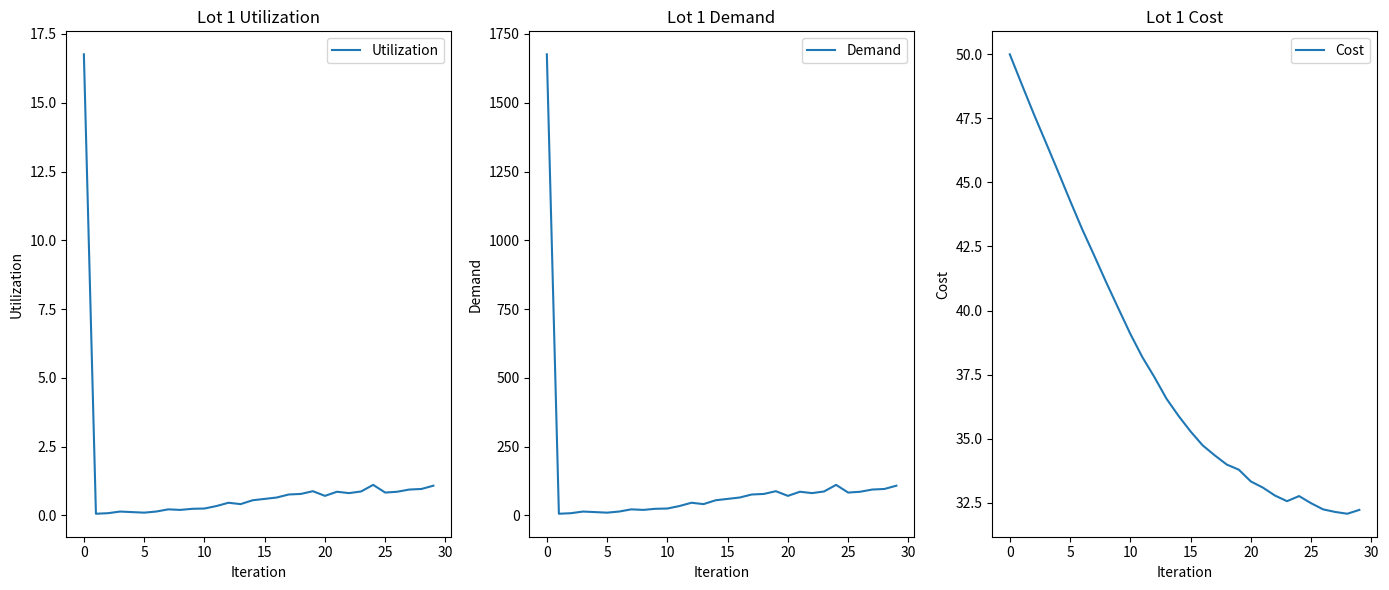
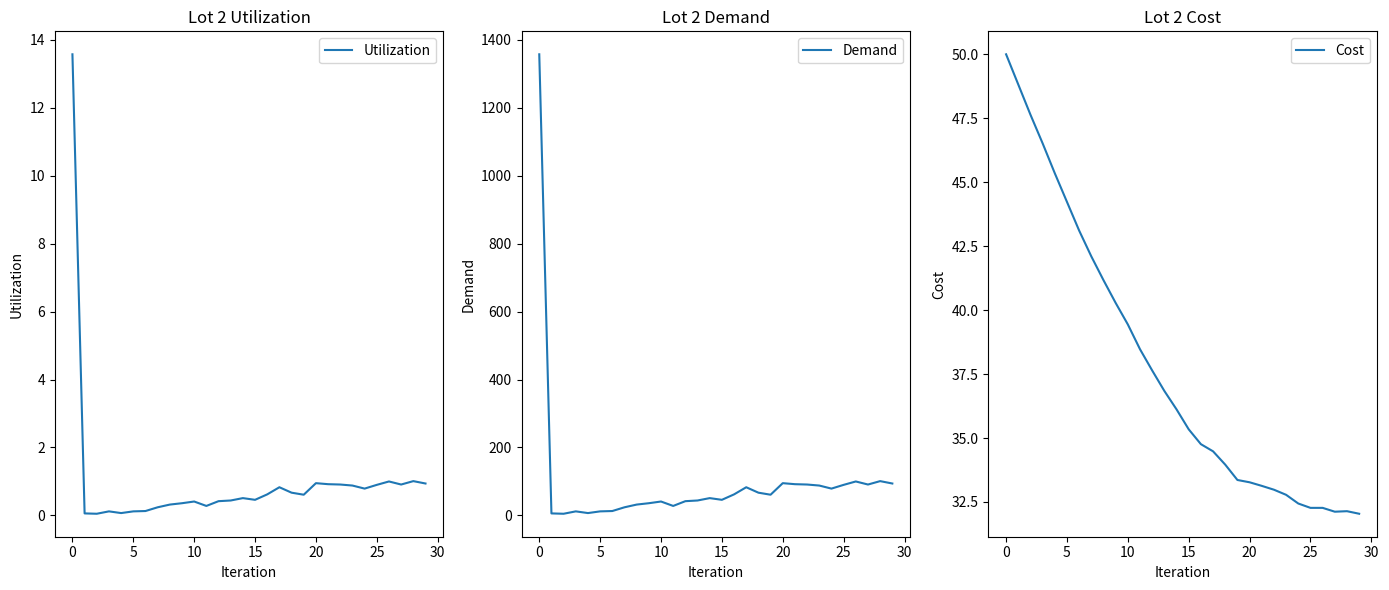
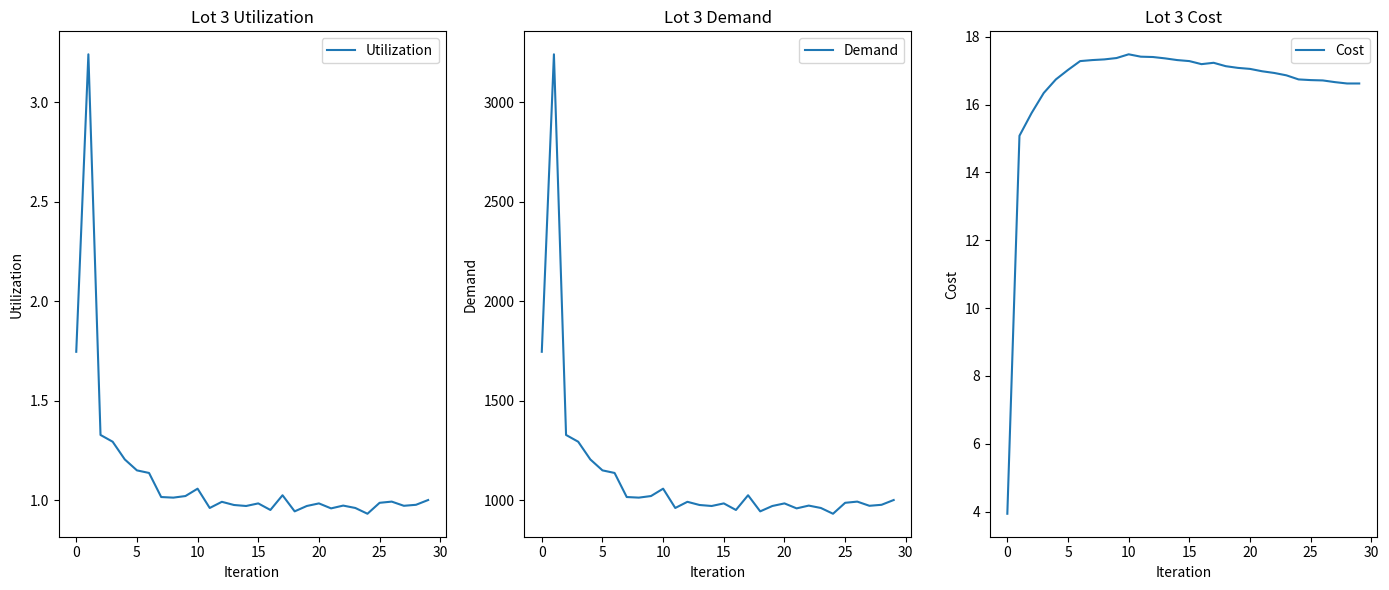
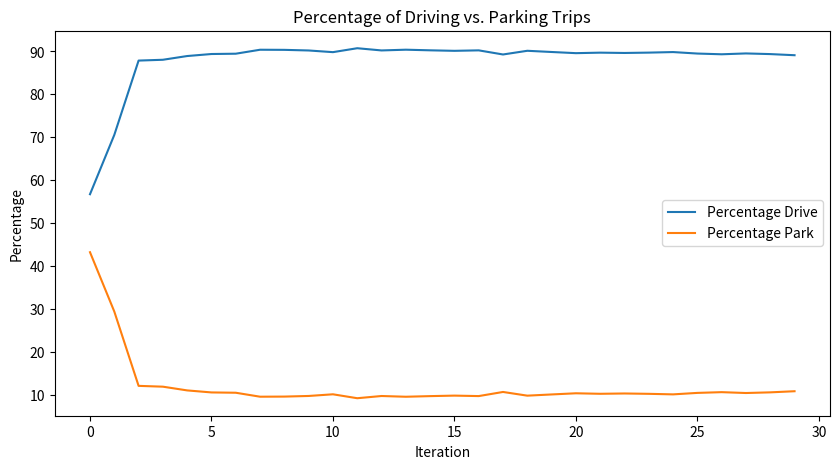

These figures' Python source, in order:
import numpy as np
from scipy.special import softmax
import matplotlib.pyplot as plt

# Initialize parameters and structures
trips_per_zone = np.array([50, 1000, 1000, 4000, 5000])
n_zones = len(trips_per_zone)
total_trips = trips_per_zone.sum()
n_iterations = 30
lot_capacities = np.array([100, 100, 1000])
parking_lots = len(lot_capacities)
min_costs = np.array([2, 2, 2])  # Minimum cost for parking at each lot
cost_increase_factor = 0.8
cost_decrease_factor = 1
fixed_driving_cost = 5  # Fixed cost to drive
max_cost = 50  # Max cost to avoid a shadow price that's too high
cost_coeff = -0.05
mode_choice_temperature = 2
lot_choice_temperature = 3

# Initialize last_costs as a matrix where each row is a zone and each column is a parking lot
last_costs = np.tile(min_costs, (n_zones, 1))

# Initialize probabilities with an equal chance for each parking lot out of the 50% total for parking
probabilities = np.zeros((n_zones, parking_lots + 1))  # +1 for driving option


def random_initial_probabilities(zone_index, n_parking_lots):
    parking_probs = np.random.rand(n_parking_lots)
    parking_probs /= parking_probs.sum() + 2  # Adjust to ensure sum < 1
    # Round new_probabilities to 3 decimal places before returning
    parking_probs = np.round(parking_probs, 3)
    driving_prob = 1 - parking_probs.sum()
    total_probs = np.append(parking_probs, driving_prob)
    # print(f"Init Prob for zone {zone_index+1}: {total_probs}")
    return total_probs


for i in range(n_zones):
    probabilities[i, :] = random_initial_probabilities(i, parking_lots)


def update_probabilities(costs, fixed_driving_cost, probabilities, lot_capacity, total_demand):
    new_probabilities = np.zeros_like(probabilities)
    utilization = total_demand / lot_capacity

    util_allmode = [0] * 5
    util_PNR_bestLot = [0] * 5
    lot_util = costs[:,:-1] * cost_coeff
    util_allmode = costs[:,-1] *cost_coeff
    util_PNR_bestLot = (costs[:,:-1].min(axis=1)+10) * cost_coeff
    x = np.array([util_PNR_bestLot,util_allmode])*mode_choice_temperature
    # calculate driving probability
    new_probabilities[:,-1] = softmax(x, axis=0).T[:,-1]
    # calculate lot probability based on costs
    new_probabilities[:,:-1] = softmax(lot_util * lot_choice_temperature, axis=1)
    # scale lot probability
    new_probabilities[:,:-1] = new_probabilities[:,:-1] * (1-new_probabilities[:,-1])[:, None]
    return new_probabilities


# Initialize costs with an intial parking cost as lot fee and driving as fixed fee
def initialize_costs(n_zones, n_parking_lots, min_costs, fixed_driving_cost):
    # Generate initial costs based on min_costs, adding randomness
    initial_costs = np.random.rand(n_zones, n_parking_lots) + min_costs
    # Append a column with fixed driving cost for each zone
    driving_costs = np.array([[5, 4, 6, 3, 7]]).T
    initial_costs = np.append(initial_costs, driving_costs, axis=1)
    # print(f"Initial costs: \n {initial_costs}")
    return initial_costs


# Initialize costs including a column for fixed driving costs
costs = initialize_costs(n_zones, parking_lots, min_costs, fixed_driving_cost)


def update_costs(
    costs,
    total_demand,
    lot_capacity,
    min_costs,
    max_cost,
    cost_increase_factor,
    cost_decrease_factor,
    fixed_driving_cost,
):
    new_costs = np.copy(costs)  # Start with current costs
    utilization = total_demand / lot_capacity

    for lot in range(parking_lots):
        # (EXP(beta_1 * (demand)/capacity)-EXP(Beta_1))*Beta_2
        if utilization[lot] > 1:
            # Demand exceeds capacity, increase cost
            adjustment_factor = (
                np.exp(cost_increase_factor * utilization[lot]) - np.exp(cost_increase_factor)
            ) * cost_decrease_factor  # (utilization[lot] - 1) * cost_increase_factor
        # elif utilization[lot] < 0.5:
        #    # If the lot is less than 50% full, make parking a lot more attractive by reducing cost significantly
        #    adjustment_factor = (utilization[lot] - 1) * cost_decrease_factor * 10
        else:
            # Demand is below capacity, decrease cost to encourage more parking
            adjustment_factor = (
                np.exp(cost_increase_factor * utilization[lot]) - np.exp(cost_increase_factor)
            ) * cost_decrease_factor  # (utilization[lot] - 1) * cost_decrease_factor

        # Apply adjustment factor to parking costs, not affecting the fixed driving cost
        new_costs[:, lot] = np.clip(costs[:, lot] + adjustment_factor, min_costs[lot], max_cost)

    # Ensure driving cost remains constant across all zones
    # new_costs[:, -1] = fixed_driving_cost

    # Round the costs to 2 decimal places for clarity
    new_costs = np.round(new_costs, 2)

    # print utilization and new cost
    print(f"Starting costs: \n {costs}")
    print(f"Starting demand: \n {total_demand}")
    print(f"Lot capacity: \n {lot_capacity}")
    print(f"Starting utilization: \n {utilization}")
    print(f"Updated costs: \n {new_costs}")
    return new_costs


# Additional code for visualization
utilization_history = np.zeros((n_iterations, parking_lots))
cost_history = np.zeros((n_iterations, parking_lots))  # Store only parking costs for simplicity
demand_history = np.zeros((n_iterations, parking_lots))
drive_vs_park = np.zeros((n_iterations, 2))

for iteration in range(n_iterations):
    total_demand = np.zeros(parking_lots)
    zone_demand = np.zeros(
        (n_zones, parking_lots))  # Demand from each zone for each parking lot

    for zone in range(n_zones):
        zone_probabilities = probabilities[zone, :-1]  # Exclude driving probability
        zone_demand[zone, :] = np.random.binomial(trips_per_zone[zone], zone_probabilities)
        total_demand += zone_demand[zone, :]

    print(f"Zone demand after iteration {iteration+1} : \n {np.round(zone_demand,0)}")

    demand_history[iteration] = total_demand

    costs = update_costs(
        costs,
        total_demand,
        lot_capacities,
        min_costs,
        max_cost,
        cost_increase_factor,
        cost_decrease_factor,
        fixed_driving_cost,
    )

    # Update probabilities based on the new costs and demand
    probabilities = update_probabilities(costs, fixed_driving_cost, probabilities,
                                         lot_capacities, total_demand)

    # Calculate utilization for visualization
    drive_vs_park[iteration, 0] = total_trips - np.sum(zone_demand)  # Those who drive
    drive_vs_park[iteration, 1] = np.sum(zone_demand)  # Those who park
    utilization_history[iteration] = total_demand / lot_capacities
    cost_history[iteration] = costs[:, :-1].mean(
        axis=0)  # Average cost per lot, excluding driving

# Chart 1: Utilization, Demand, and Parking Cost for Each Lot by Iteration
for lot in range(parking_lots):
    plt.figure(figsize=(14, 6))
    plt.subplot(1, 3, 1)
    plt.plot(utilization_history[:, lot], label="Utilization")
    plt.title(f"Lot {lot+1} Utilization")
    plt.xlabel("Iteration")
    plt.ylabel("Utilization")
    plt.legend()

    plt.subplot(1, 3, 2)
    plt.plot(demand_history[:, lot], label="Demand")
    plt.title(f"Lot {lot+1} Demand")
    plt.xlabel("Iteration")
    plt.ylabel("Demand")
    plt.legend()

    plt.subplot(1, 3, 3)
    plt.plot(cost_history[:, lot], label="Cost")
    plt.title(f"Lot {lot+1} Cost")
    plt.xlabel("Iteration")
    plt.ylabel("Cost")
    plt.legend()

    plt.tight_layout()
    plt.show()

# Chart 2: Percentage of Driving and Parking Trips by Iteration
plt.figure(figsize=(10, 5))
plt.plot(drive_vs_park[:, 0] / total_trips * 100, label="Percentage Drive")
plt.plot(drive_vs_park[:, 1] / total_trips * 100, label="Percentage Park")
plt.title("Percentage of Driving vs. Parking Trips")
plt.xlabel("Iteration")
plt.ylabel("Percentage")
plt.legend()
plt.show()
